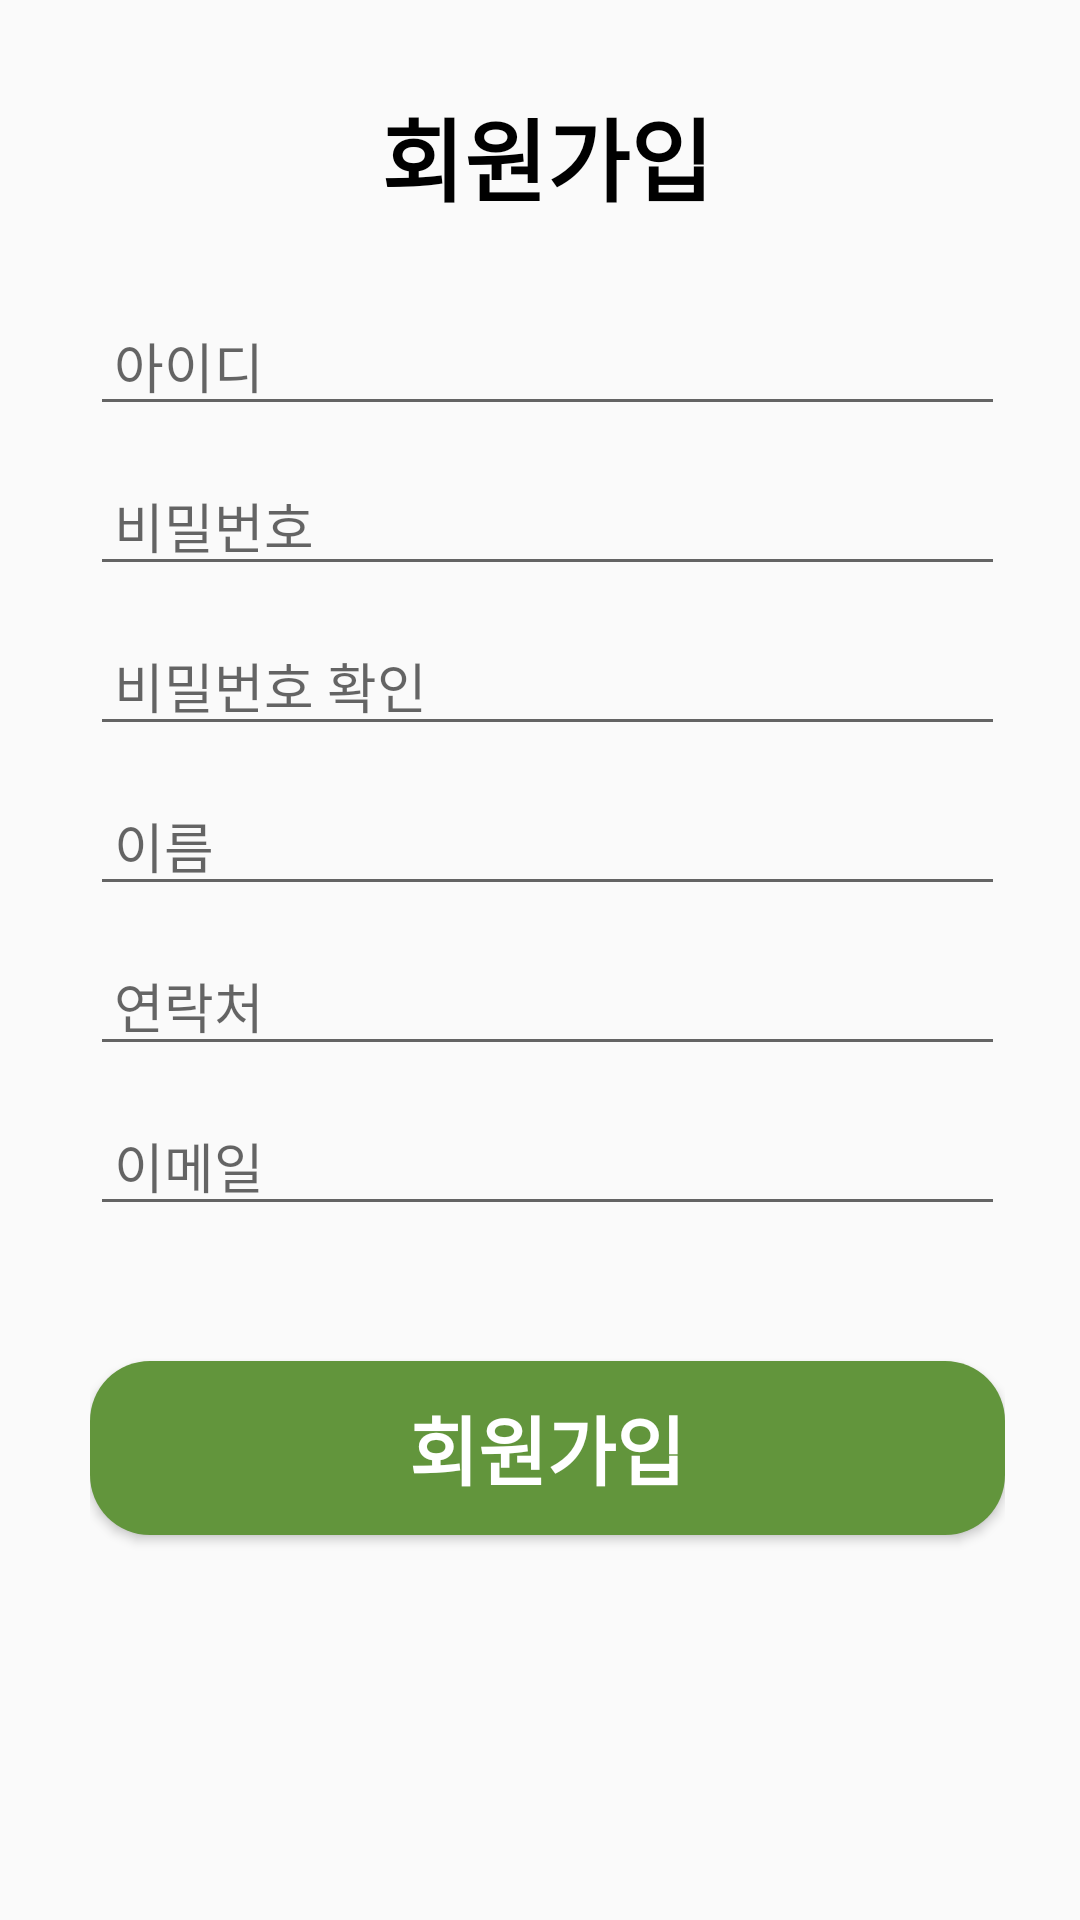

The Android layout XML behind this screen, and the referenced resources:
<!-- AndroidManifest.xml: activity theme Theme.billage -->
<!-- res/layout/activity_signup.xml -->
<?xml version="1.0" encoding="utf-8"?>
<LinearLayout
    xmlns:android="http://schemas.android.com/apk/res/android"
    xmlns:app="http://schemas.android.com/apk/res-auto"
    xmlns:tools="http://schemas.android.com/tools"
    android:layout_width="match_parent"
    android:layout_height="match_parent"
    android:orientation="vertical"
    android:paddingTop="20dp"
    android:paddingBottom="20dp"
    android:paddingStart="30dp"
    android:paddingEnd="25dp"
    >

    <TextView
        android:layout_width="wrap_content"
        android:layout_height="wrap_content"
        android:text="회원가입"
        android:textColor="@color/black"
        android:textSize="30sp"
        android:textStyle="bold"
        android:layout_gravity="center_horizontal"
        android:layout_margin="10dp"
        />
    <EditText
        android:id="@+id/et_new_user_id"
        android:layout_width="match_parent"
        android:layout_height="wrap_content"
        android:hint="아이디"
        android:layout_marginTop="15dp"
        android:layout_marginBottom="10dp"
        android:paddingStart="8dp"
        />

    <EditText
        android:id="@+id/et_new_user_pw"
        android:layout_width="match_parent"
        android:layout_height="wrap_content"
        android:hint="비밀번호"
        android:inputType="textPassword"
        android:layout_marginBottom="10dp"
        android:paddingStart="8dp"
        />

    <EditText
        android:id="@+id/et_new_user_pw_re"
        android:layout_width="match_parent"
        android:layout_height="wrap_content"
        android:hint="비밀번호 확인"
        android:inputType="textPassword"
        android:layout_marginBottom="10dp"
        android:paddingStart="8dp"
        />
    <EditText
        android:id="@+id/et_new_user_name"
        android:layout_width="match_parent"
        android:layout_height="wrap_content"
        android:hint="이름"
        android:layout_marginBottom="10dp"
        android:paddingStart="8dp"
        />
    <EditText
        android:id="@+id/et_new_user_phone"
        android:layout_width="match_parent"
        android:layout_height="wrap_content"
        android:hint="연락처"
        android:layout_marginBottom="10dp"
        android:paddingStart="8dp"
        />

    <EditText
        android:id="@+id/et_new_user_email"
        android:layout_width="match_parent"
        android:layout_height="wrap_content"
        android:hint="이메일"
        android:inputType="textEmailAddress"
        android:layout_marginBottom="30dp"
        android:paddingStart="8dp"
        />

    <Button
        android:id="@+id/btn_new_user_signup"
        android:layout_width="match_parent"
        android:layout_height="58dp"
        android:text="회원가입"
        android:padding="10dp"
        android:textStyle="bold"
        android:background="@drawable/btn_border"
        android:textColor="@color/white"
        android:textSize="25sp"
        android:layout_marginTop="15dp"
        android:onClick="onSignupClick" />

</LinearLayout>
<!-- resources referenced by this layout -->
<resources>
  <!-- drawable btn_border (drawable) -->
  <?xml version="1.0" encoding="utf-8"?>
  <selector xmlns:android="http://schemas.android.com/apk/res/android">
  <item>
      <shape android:shape="rectangle">
          <corners android:radius="20dp"></corners>
          <solid android:color="#62953C"></solid>
      </shape>
  </item>
  </selector>
  <style name="Theme.billage" parent="Base.Theme.billage" />
  <style name="Base.Theme.billage" parent="Theme.AppCompat.Light.NoActionBar">
          
          
      </style>
  <!-- not gathered from this repository: default colours our renderer supplied (Android Studio template values) -->
  <color name="black">#FF000000</color>
  <color name="white">#FFFFFFFF</color>
</resources>
